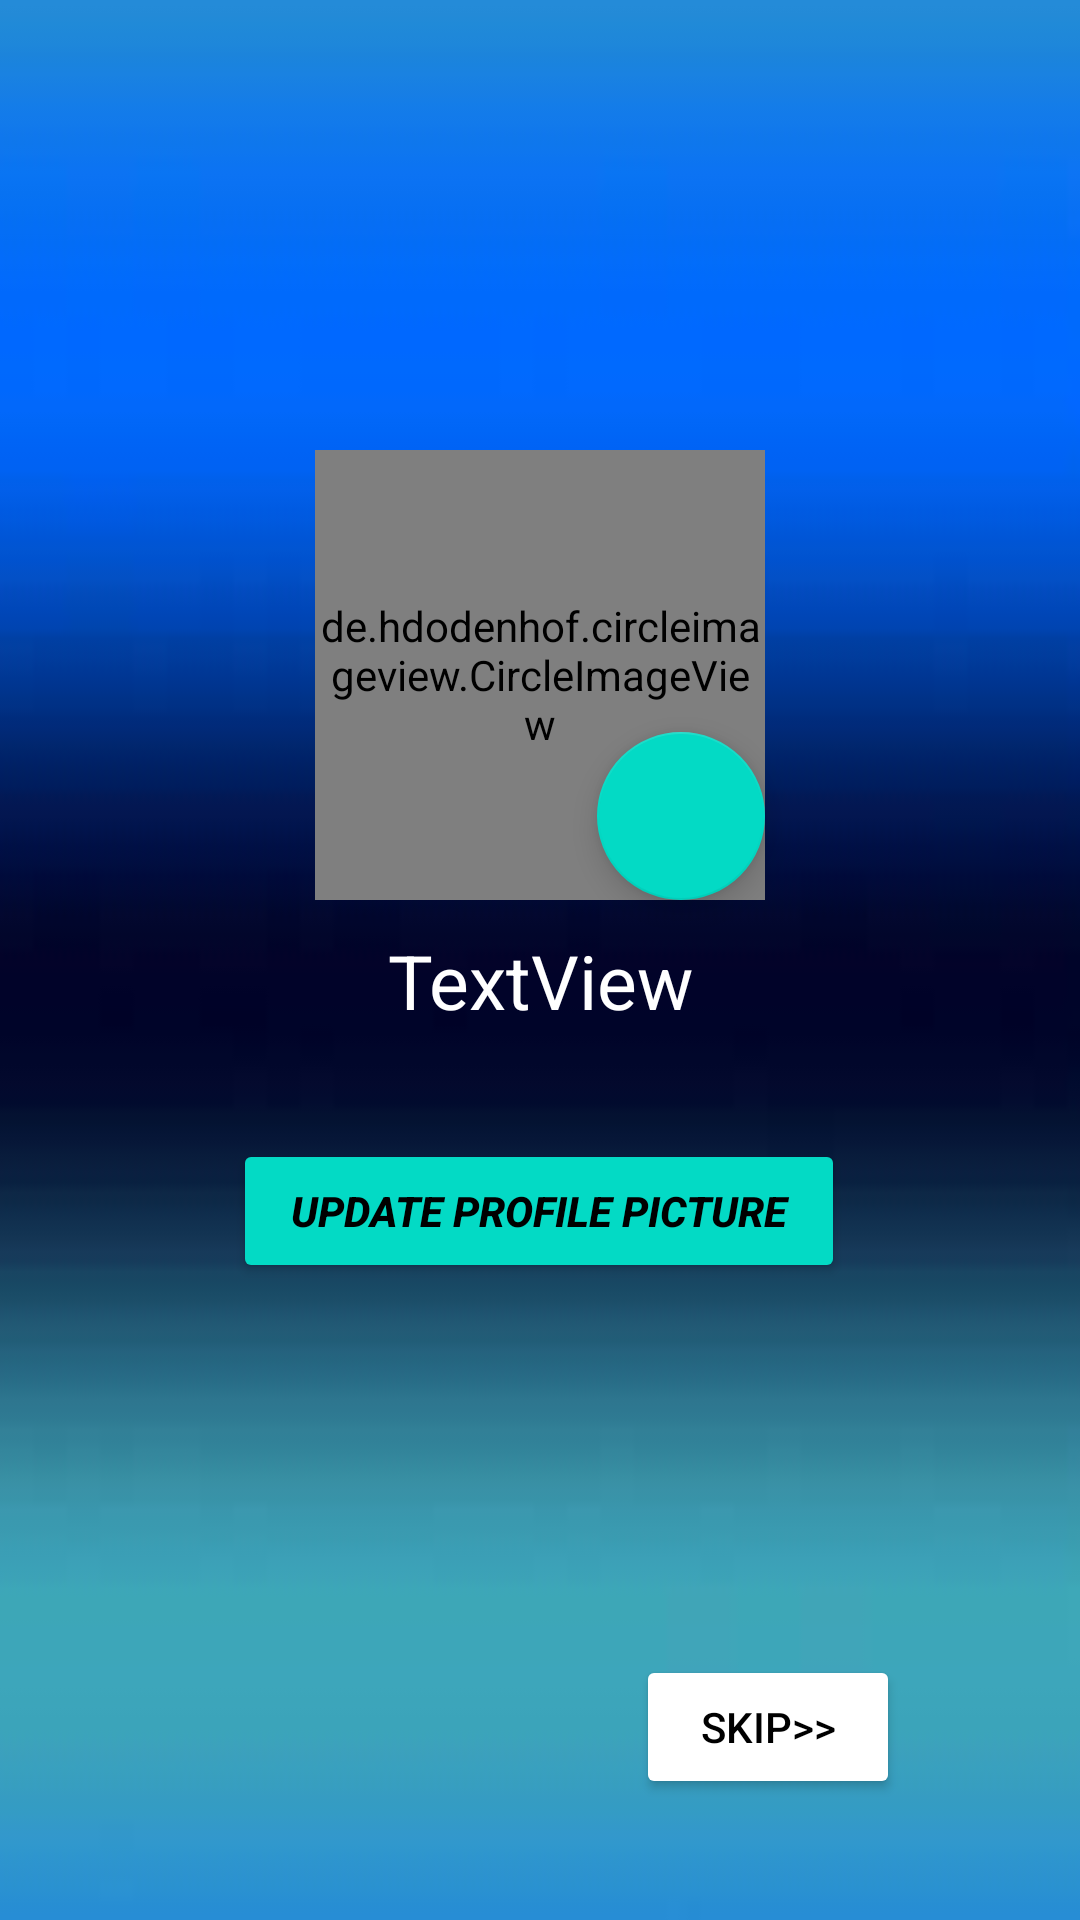

This screen was rendered from an Android layout file. Write that file and the resources it references.
<!-- AndroidManifest.xml: application theme Theme.Grocery_new -->
<!-- res/layout/activity_profile_picture_up.xml -->
<?xml version="1.0" encoding="utf-8"?>
<RelativeLayout xmlns:android="http://schemas.android.com/apk/res/android"
    xmlns:app="http://schemas.android.com/apk/res-auto"
    xmlns:tools="http://schemas.android.com/tools"
    android:layout_width="match_parent"
    android:layout_height="match_parent"
    android:background="@drawable/bc1"
    tools:context=".profile_picture_up">

    <Button
        android:id="@+id/pro_back"
        android:layout_width="27dp"
        android:layout_height="30dp"
        android:layout_margin="10dp"

        android:background="@drawable/backicon"
        android:paddingLeft="2dp"
        app:cornerRadius="@android:dimen/app_icon_size"
        app:icon="@drawable/backicon" />

    <androidx.constraintlayout.widget.ConstraintLayout
        android:layout_width="match_parent"
        android:layout_height="match_parent">

        <de.hdodenhof.circleimageview.CircleImageView
            android:id="@+id/profile_image"
            android:layout_width="150dp"
            android:layout_height="150dp"
            android:layout_marginTop="150dp"
            android:src="@drawable/profile"
            app:civ_border_color="#FFFFFFFF"
            app:civ_border_width="5dp"
            app:layout_constraintEnd_toEndOf="parent"
            app:layout_constraintStart_toStartOf="parent"
            app:layout_constraintTop_toTopOf="parent"
            tools:ignore="MissingConstraints" />

        <com.google.android.material.floatingactionbutton.FloatingActionButton
            android:id="@+id/addImgBtn"
            android:layout_width="wrap_content"
            android:layout_height="wrap_content"
            android:clickable="true"
            app:layout_constraintBottom_toBottomOf="@+id/profile_image"
            app:layout_constraintEnd_toEndOf="@+id/profile_image"
            app:srcCompat="@drawable/add_floting" />

        <LinearLayout
            android:id="@+id/linearLayout"
            android:layout_width="match_parent"
            android:layout_height="wrap_content"
            android:orientation="horizontal"
            app:layout_constraintTop_toBottomOf="@+id/profile_image"
            tools:layout_editor_absoluteX="16dp">

            <TextView
                android:id="@+id/nameShow"
                android:layout_width="wrap_content"
                android:layout_height="wrap_content"
                android:layout_marginTop="10dp"
                android:layout_weight="1"
                android:gravity="center"
                android:text="TextView"
                android:textColor="@color/white"
                android:textSize="25sp" />

        </LinearLayout>

        <Button
            android:id="@+id/proUpdate"
            android:layout_width="204dp"
            android:layout_height="wrap_content"
            android:layout_marginTop="36dp"
            android:backgroundTint="@color/teal_200"
            android:gravity="center"
            android:text="Update Profile Picture"
            android:textColor="@color/black"
            android:textColorHint="@color/teal_200"
            android:textSize="14sp"
            android:textStyle="bold|italic"
            app:cornerRadius="@android:dimen/app_icon_size"
            app:layout_constraintEnd_toEndOf="parent"
            app:layout_constraintHorizontal_bias="0.497"
            app:layout_constraintStart_toStartOf="parent"
            app:layout_constraintTop_toBottomOf="@+id/linearLayout"
            tools:ignore="MissingConstraints" />

        <Button
            android:id="@+id/skip_btn"
            android:layout_width="wrap_content"
            android:layout_height="0dp"
            android:layout_marginTop="124dp"
            android:layout_marginEnd="60dp"
            android:backgroundTint="@color/white"
            android:text="Skip>>"
            android:textColor="@color/black"
            app:layout_constraintEnd_toEndOf="parent"
            app:layout_constraintTop_toBottomOf="@+id/proUpdate" />


    </androidx.constraintlayout.widget.ConstraintLayout>


</RelativeLayout>
<!-- resources referenced by this layout -->
<resources>
  <color name="black">#FF000000</color>
  <color name="teal_200">#FF03DAC5</color>
  <color name="white">#FFFFFFFF</color>
  <!-- drawable bc1: jpg bitmap (drawable-v24, 1654 bytes) -->
  <!-- drawable profile (drawable) -->
  <vector android:height="70dp" android:tint="#40E0D0"
      android:viewportHeight="24" android:viewportWidth="24"
      android:width="70dp" xmlns:android="http://schemas.android.com/apk/res/android">
      <path android:fillColor="@android:color/white" android:pathData="M12,2C6.48,2 2,6.48 2,12s4.48,10 10,10 10,-4.48 10,-10S17.52,2 12,2zM12,5c1.66,0 3,1.34 3,3s-1.34,3 -3,3 -3,-1.34 -3,-3 1.34,-3 3,-3zM12,19.2c-2.5,0 -4.71,-1.28 -6,-3.22 0.03,-1.99 4,-3.08 6,-3.08 1.99,0 5.97,1.09 6,3.08 -1.29,1.94 -3.5,3.22 -6,3.22z"/>
  </vector>
  <style name="Theme.Grocery_new" parent="Theme.MaterialComponents.DayNight.DarkActionBar">
          
          <item name="colorPrimary">@color/purple_500</item>
          <item name="colorPrimaryVariant">@color/purple_700</item>
          <item name="colorOnPrimary">@color/white</item>
          
          <item name="colorSecondary">@color/teal_200</item>
          <item name="colorSecondaryVariant">@color/teal_700</item>
          <item name="colorOnSecondary">@color/black</item>
          
          <item name="android:statusBarColor" tools:targetApi="l">?attr/colorPrimaryVariant</item>
          
      </style>
  <color name="purple_500">#FF6200EE</color>
  <color name="purple_700">#FF3700B3</color>
  <color name="teal_700">#FF018786</color>
</resources>
